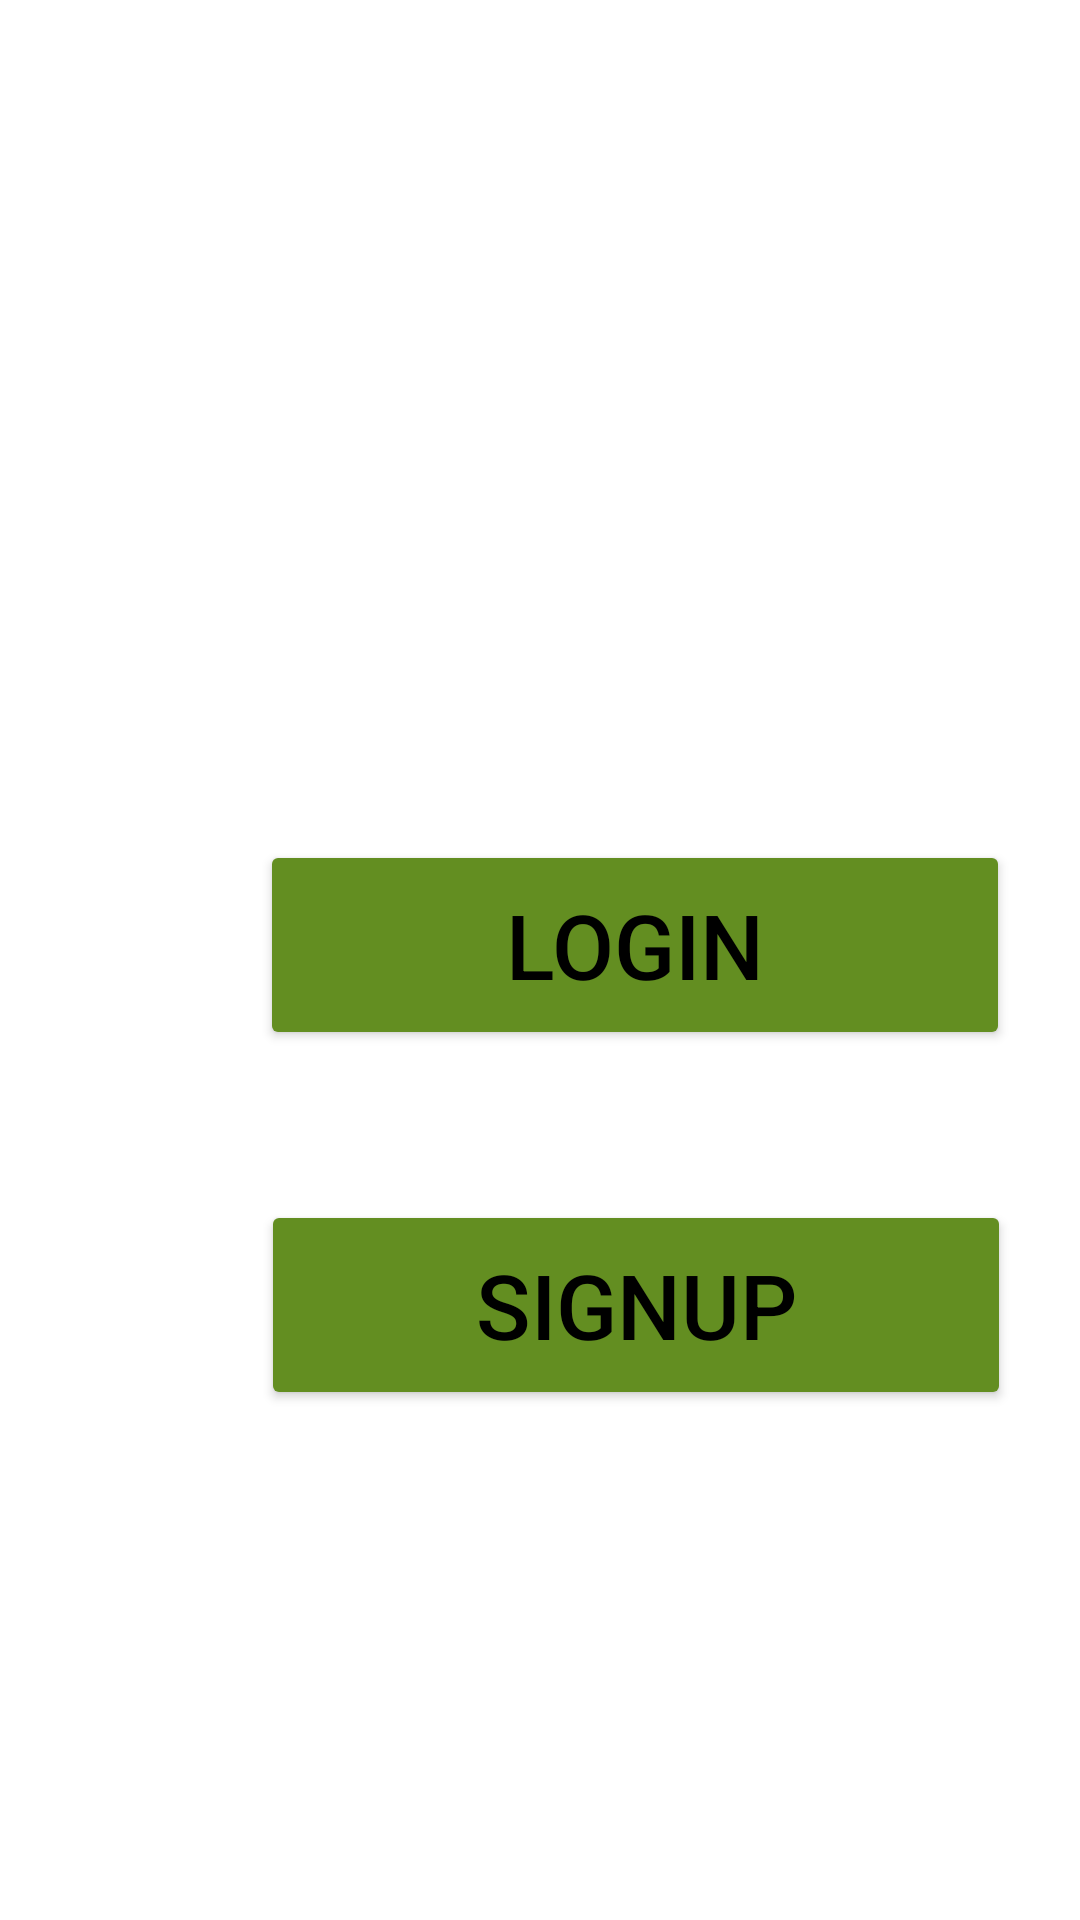

Here is an Android app screen rendered from its layout file. Give the layout XML and the strings, colors and styles it references.
<!-- AndroidManifest.xml: application theme Theme.RansiluTea -->
<!-- res/layout/activity_get_start.xml -->
<?xml version="1.0" encoding="utf-8"?>
<LinearLayout xmlns:android="http://schemas.android.com/apk/res/android"
    xmlns:app="http://schemas.android.com/apk/res-auto"
    xmlns:tools="http://schemas.android.com/tools"
    android:layout_width="match_parent"
    android:layout_height="match_parent"
    tools:context=".get_start">

    <ImageView
        android:layout_width="676dp"
        android:layout_height="901dp"
        android:layout_marginLeft="-110dp"
        android:src="@drawable/backgrounf"/>

    <Button
        android:id="@+id/logbtn"
        android:layout_width="250dp"
        android:layout_height="70dp"
        android:layout_marginLeft="-480dp"
        android:layout_marginTop="280dp"
        android:backgroundTint="#638E21"
        android:text="LOGIN"
        android:textColor="@color/black"
        android:textSize="30dp"
        app:cornerRadius="10dp"
        app:strokeColor="#000000"
        app:strokeWidth="3dp" />

    <Button
        android:id="@+id/signbtn"
        android:layout_width="250dp"
        android:layout_height="70dp"
        android:layout_marginLeft="-250dp"
        android:layout_marginTop="400dp"
        android:backgroundTint="#FF638E21"
        android:text="Signup"
        android:textColor="@color/black"
        android:textSize="30dp"
        app:cornerRadius="10dp"
        app:strokeColor="#000000"
        app:strokeWidth="3dp" />


</LinearLayout>
<!-- resources referenced by this layout -->
<resources>
  <style name="Theme.RansiluTea" parent="Theme.MaterialComponents.DayNight.DarkActionBar">
          
          <item name="colorPrimary">@color/purple_500</item>
          <item name="colorPrimaryVariant">@color/purple_700</item>
          <item name="colorOnPrimary">@color/white</item>
          
          <item name="colorSecondary">@color/teal_200</item>
          <item name="colorSecondaryVariant">@color/teal_700</item>
          <item name="colorOnSecondary">@color/black</item>
          
          <item name="android:statusBarColor">?attr/colorPrimaryVariant</item>
          
      </style>
  <!-- not gathered from this repository: default colours our renderer supplied (Android Studio template values) -->
  <color name="purple_500">#FF6200EE</color>
  <color name="purple_700">#FF3700B3</color>
  <color name="teal_200">#FF03DAC5</color>
  <color name="teal_700">#FF018786</color>
  <color name="black">#FF000000</color>
  <color name="white">#FFFFFFFF</color>
</resources>
